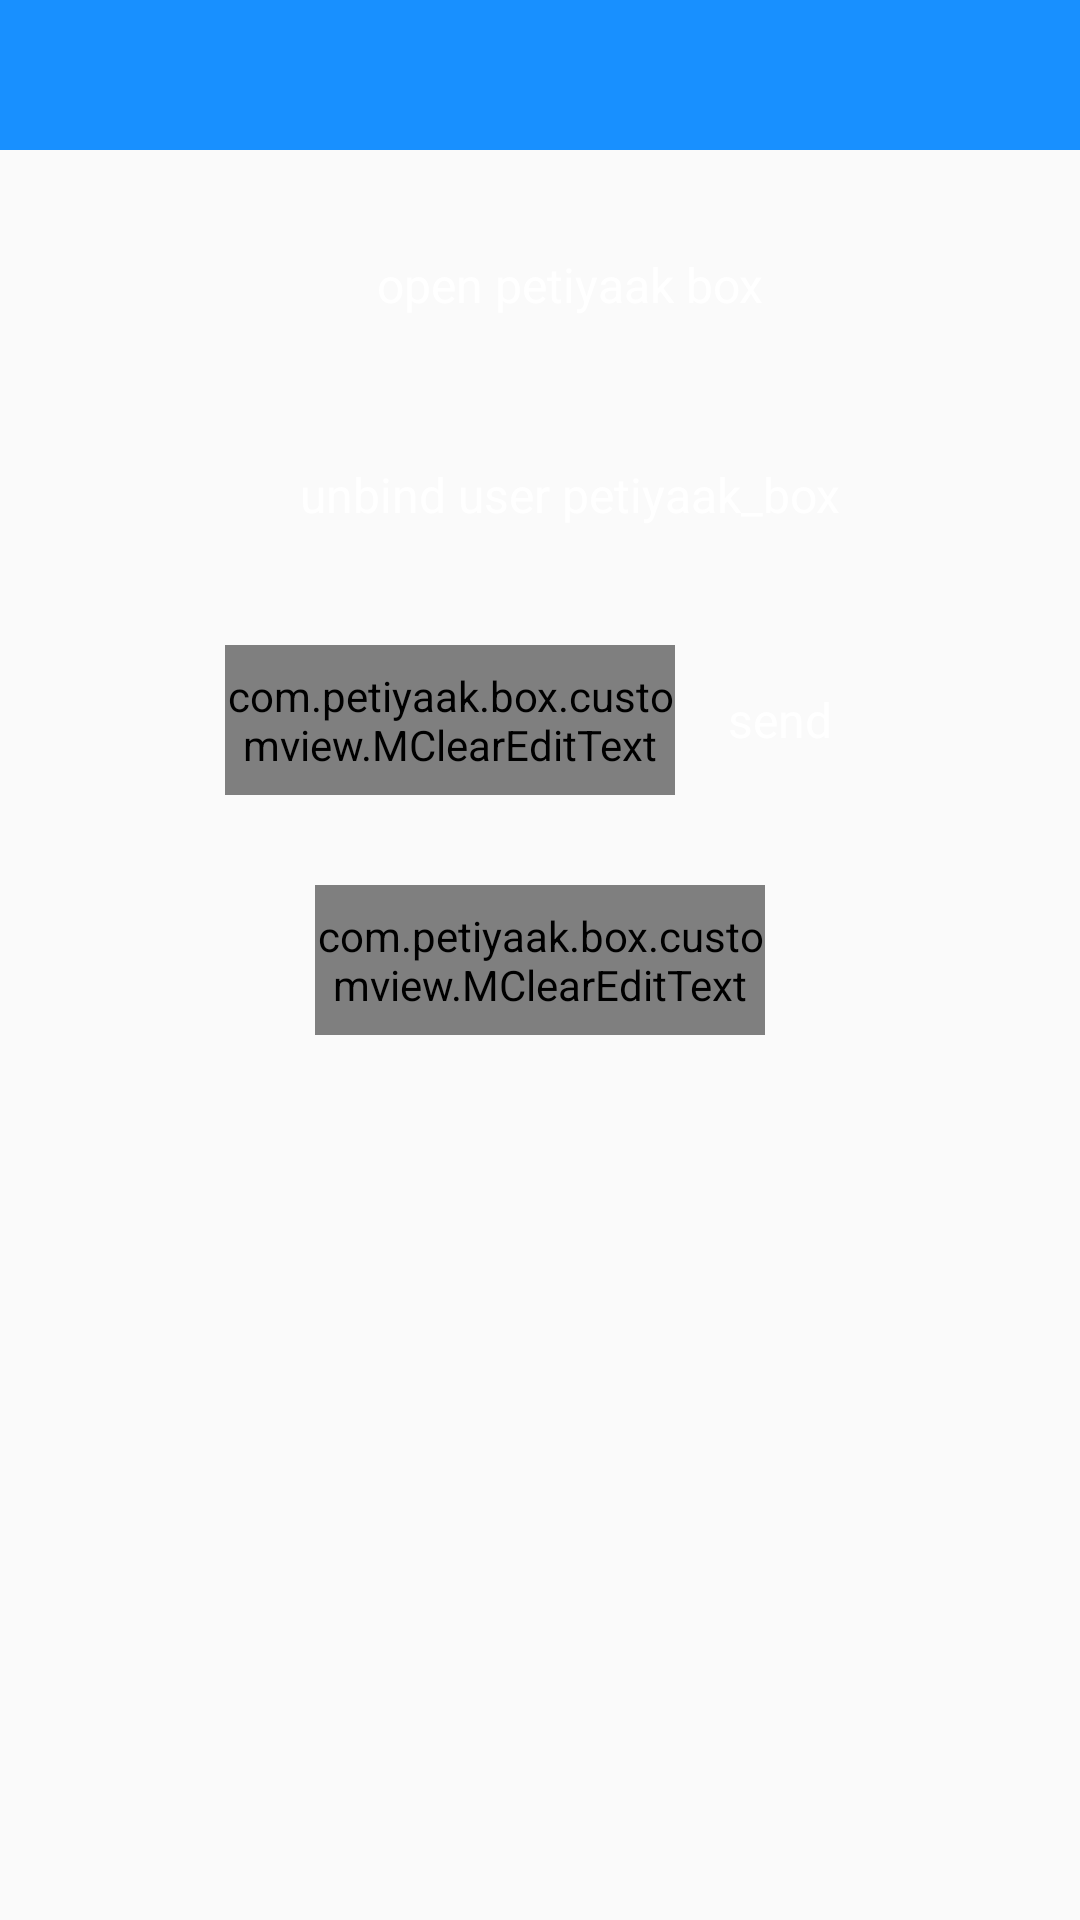

The Android layout XML behind this screen, and the referenced resources:
<!-- AndroidManifest.xml: application theme AppTheme -->
<!-- res/layout/activity_option.xml -->
<?xml version="1.0" encoding="utf-8"?>
<LinearLayout xmlns:android="http://schemas.android.com/apk/res/android"
    xmlns:app="http://schemas.android.com/apk/res-auto"
    android:layout_width="match_parent"
    android:layout_height="match_parent"
    android:orientation="vertical"
    >
    <include
        android:id="@+id/main_title_bar"
        layout="@layout/main_title_bar"></include>

    <TextView
        android:id="@+id/setting_open"
        android:layout_width="200dp"
        android:layout_height="50dp"
        android:layout_marginLeft="10dp"
        android:text="open petiyaak box"
        android:textColor="@color/white"
        android:textSize="@dimen/size_16"
        android:layout_gravity="center_horizontal"
        android:gravity="center"
        android:layout_marginTop="20dp"
        android:background="@drawable/main_blue_bg"
        ></TextView>

    <TextView
        android:id="@+id/setting_del"
        android:layout_width="200dp"
        android:layout_height="50dp"
        android:layout_marginLeft="10dp"
        android:text="unbind user petiyaak_box"
        android:textColor="@color/white"
        android:textSize="@dimen/size_16"
        android:layout_gravity="center_horizontal"
        android:gravity="center"
        android:layout_marginTop="20dp"
        android:background="@drawable/main_blue_bg"
        ></TextView>

    <LinearLayout
        android:layout_width="match_parent"
        android:layout_height="60dp"
        android:orientation="horizontal"
        android:gravity="center"
        android:layout_marginTop="20dp"
        android:layout_gravity="center_vertical"
        >
    <com.petiyaak.box.customview.MClearEditText
        android:id="@+id/setting_send_value"
        android:layout_width="150dp"
        android:layout_height="50dp"
        android:layout_gravity="center_vertical"
        android:hint="send cmd"
        android:textSize="14sp"
        app:mClearEditText_bottomLineColor="@color/colorAccent"
        app:mClearEditText_bottomLineWidth="1dp"
        app:mClearEditText_disableClear="false"
        app:mClearEditText_rightDrawableSize="20dp"
        />

        <TextView
            android:id="@+id/setting_send"
            android:layout_width="50dp"
            android:layout_height="50dp"
            android:layout_gravity="center_vertical"
            android:layout_marginLeft="10dp"
            android:background="@drawable/main_blue_bg"
            android:gravity="center"
            android:text="send"
            android:textColor="@color/white"
            android:textSize="@dimen/size_16"></TextView>

    </LinearLayout>


    <LinearLayout
        android:layout_width="match_parent"
        android:layout_height="60dp"
        android:orientation="horizontal"
        android:gravity="center"
        android:layout_marginTop="20dp"
        android:layout_gravity="center_vertical"
        >
        <com.petiyaak.box.customview.MClearEditText
            android:id="@+id/setting_receive_value"
            android:layout_width="150dp"
            android:layout_height="50dp"
            android:layout_gravity="center_vertical"
            android:hint="receive cmd"
            android:textSize="14sp"
            android:focusable="false"
            app:mClearEditText_bottomLineColor="@color/colorAccent"
            app:mClearEditText_bottomLineWidth="1dp"
            app:mClearEditText_disableClear="false"
            app:mClearEditText_rightDrawableSize="20dp"
            />
    </LinearLayout>
</LinearLayout>
<!-- res/layout/main_title_bar.xml (included above) -->
<?xml version="1.0" encoding="utf-8"?>
<RelativeLayout xmlns:android="http://schemas.android.com/apk/res/android"
    android:layout_width="match_parent"
    android:layout_height="50dp"
    android:background="@color/button_yellow"
    >
    <RelativeLayout
        android:id="@+id/main_title_back"
        android:layout_width="50dp"
        android:layout_height="50dp"
        android:visibility="gone"
        >
        <ImageView
            android:layout_width="30dp"
            android:layout_height="30dp"
            android:layout_centerInParent="true"
            android:background="@mipmap/icon_title_back"></ImageView>
    </RelativeLayout>

    <TextView
        android:id="@+id/main_title_title"
        android:layout_width="wrap_content"
        android:layout_height="wrap_content"
        android:layout_centerInParent="true"
        android:gravity="center"
        android:textColor="@color/white"
        android:textSize="@dimen/size_20"
        />
    <RelativeLayout
        android:id="@+id/main_title_right"
        android:layout_width="50dp"
        android:layout_height="50dp"
        android:visibility="gone"
        android:layout_alignParentRight="true"
        >
        <ImageView
            android:id="@+id/main_title_right_image"
            android:layout_width="30dp"
            android:layout_height="30dp"
            android:layout_centerInParent="true"
            android:background="@mipmap/btn_ser_n"></ImageView>
    </RelativeLayout>
</RelativeLayout>
<!-- resources referenced by this layout -->
<resources>
  <color name="button_yellow">#1890FF</color>
  <color name="colorAccent">#D81B60</color>
  <color name="white">#ffffff</color>
  <dimen name="size_16">16sp</dimen>
  <dimen name="size_20">20sp</dimen>
  <!-- mipmap btn_ser_n: png bitmap (mipmap-xxhdpi, 3698 bytes) -->
  <!-- mipmap icon_title_back: png bitmap (mipmap-xxhdpi, 1590 bytes) -->
  <style name="AppTheme" parent="Theme.AppCompat.Light.NoActionBar">
          
          <item name="colorPrimary">@color/colorPrimary</item>
          <item name="colorPrimaryDark">@color/colorPrimaryDark</item>
          <item name="colorAccent">@color/colorAccent</item>
          <item name="android:windowNoTitle">true</item>
          <item name="android:windowFullscreen">true</item>
          <item name="android:windowAnimationStyle">@style/activity_translate</item>
      </style>
  <color name="colorPrimary">#008577</color>
  <color name="colorPrimaryDark">#00574B</color>
  <style name="activity_translate" parent="@android:style/Animation.Activity">
          <item name="android:activityOpenEnterAnimation">@anim/slide_in_from_right</item>
          <item name="android:activityOpenExitAnimation">@anim/slide_out_to_left</item>
          <item name="android:activityCloseExitAnimation">@anim/slide_out_to_right</item>
          <item name="android:activityCloseEnterAnimation">@anim/slide_in_from_left</item>
      </style>
</resources>
